The GitHub repository sarath1102/Automatic-Classification-of-Nutritional-Deficiencies-in-Coffee-Leaves-Images-Using-Transfer-Learning contains a labelled image folder "split_data5" with 4 categories: boron deficiency, calcium deficiency, iron deficiency, potasium K. Examples follow, each with its label.

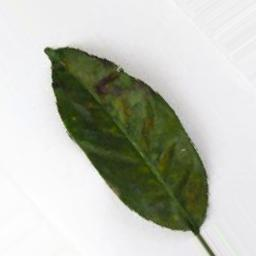
Label: potasium K

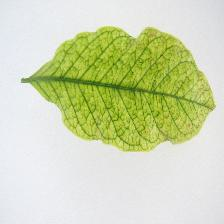
Label: iron deficiency

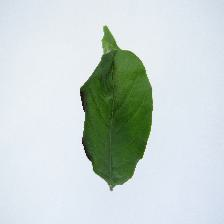
Label: calcium deficiency

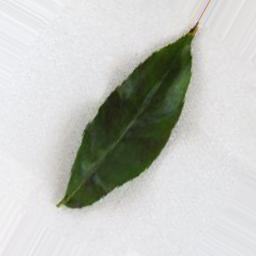
Label: potasium K

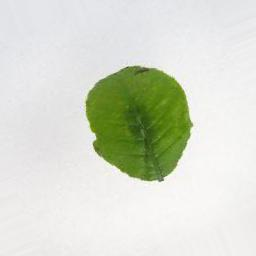
Label: boron deficiency

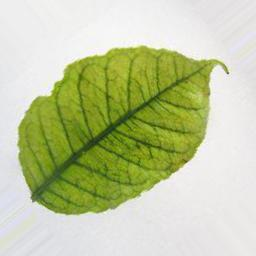
Label: iron deficiency
